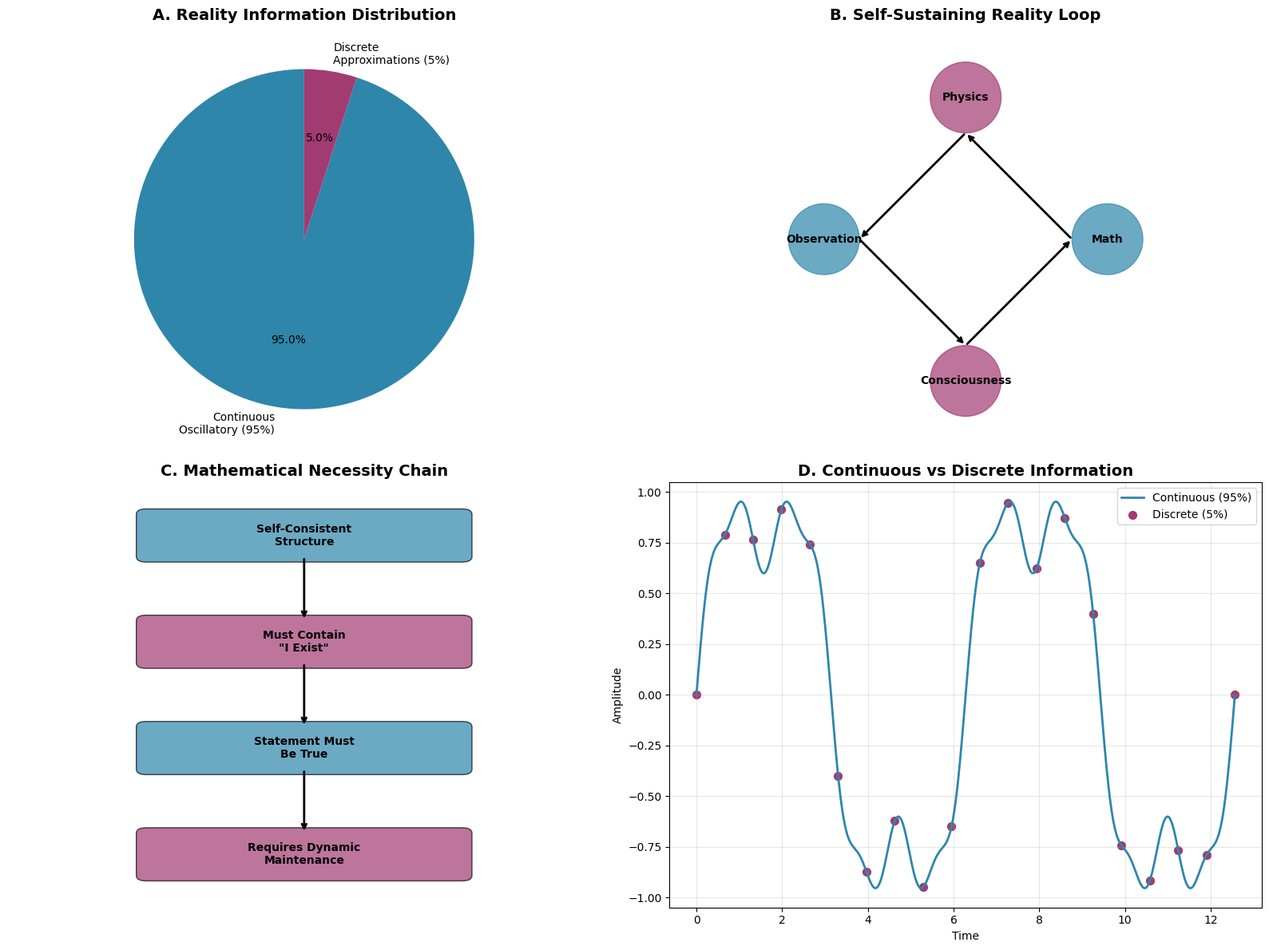
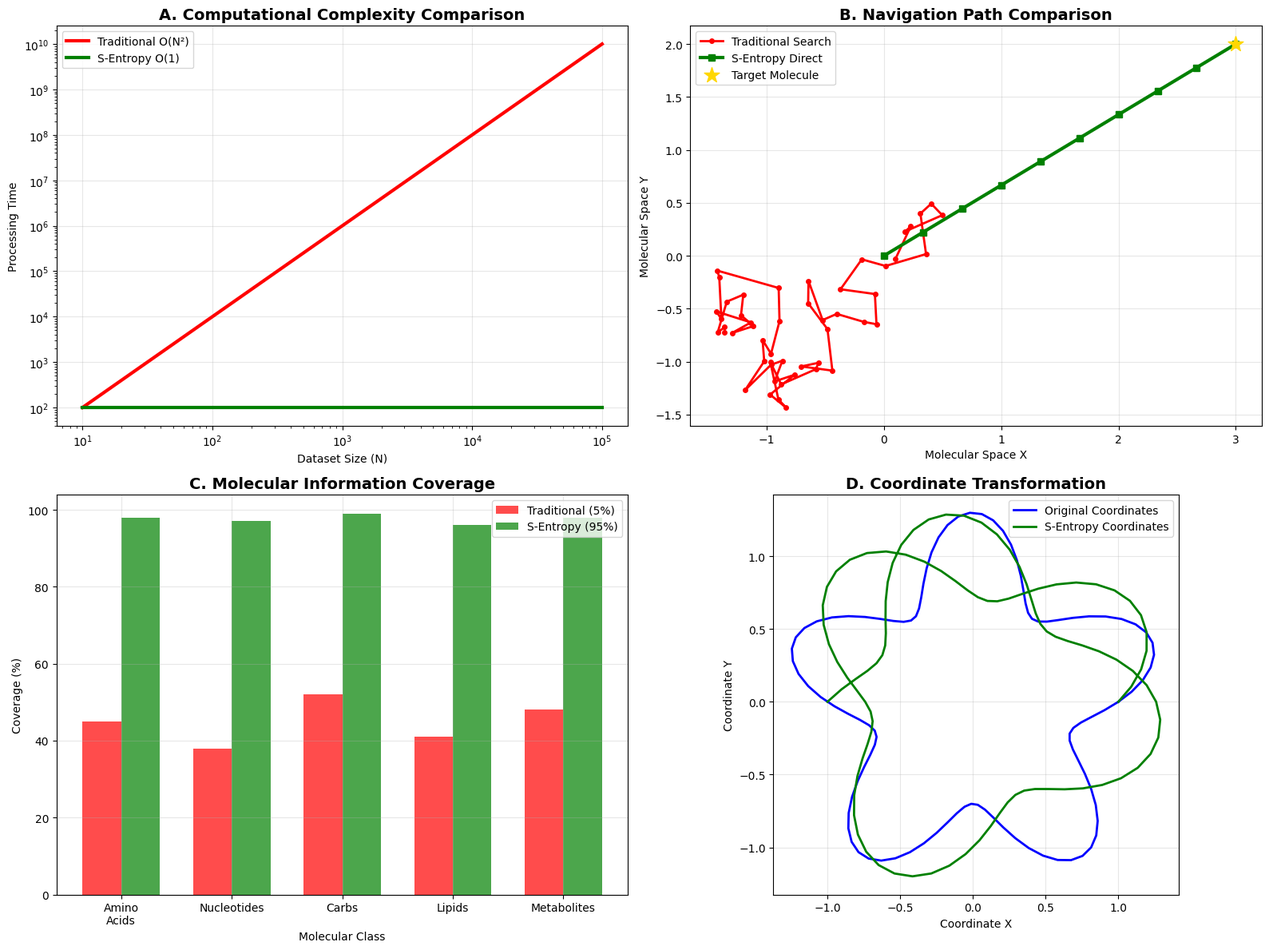
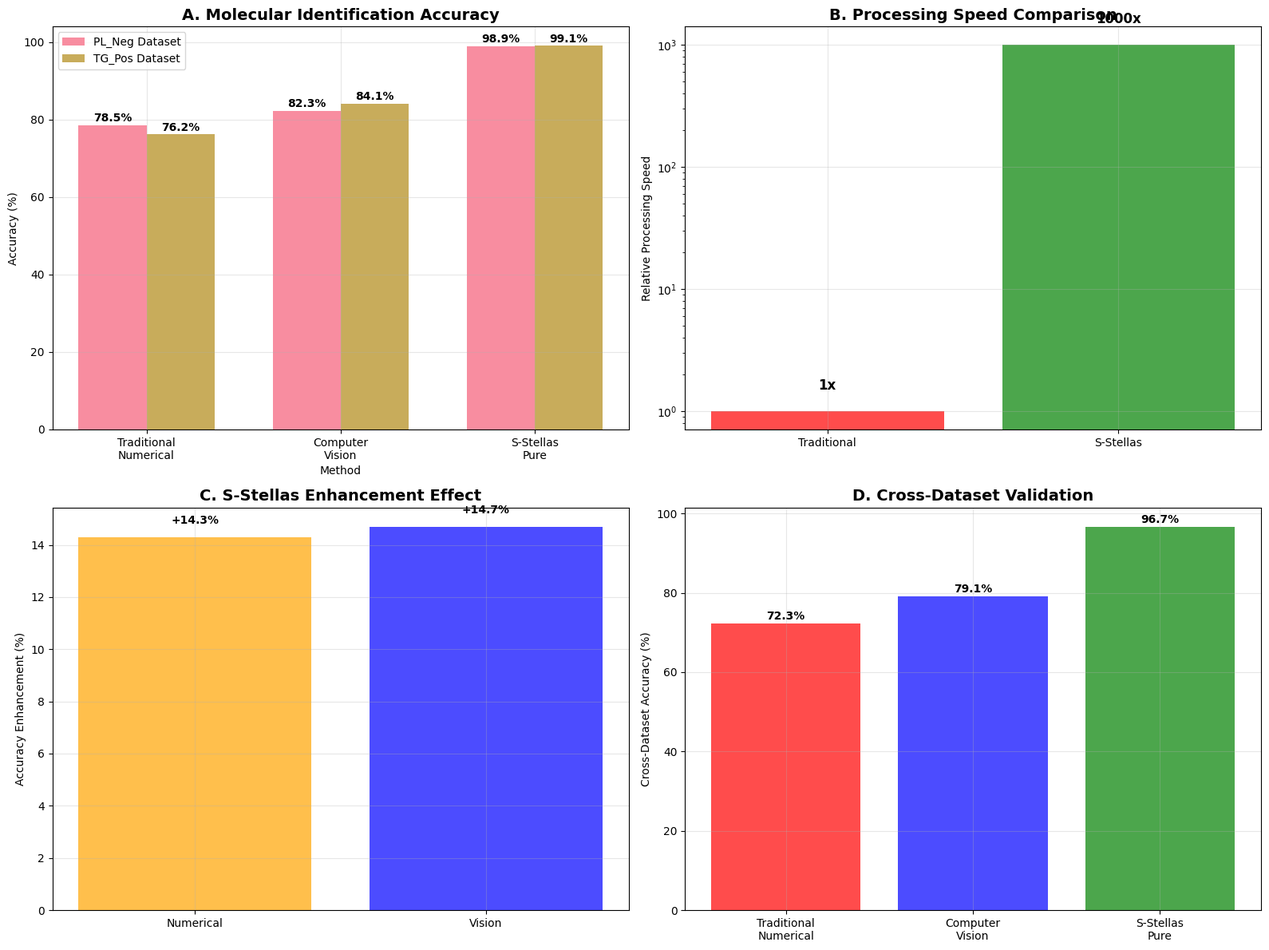
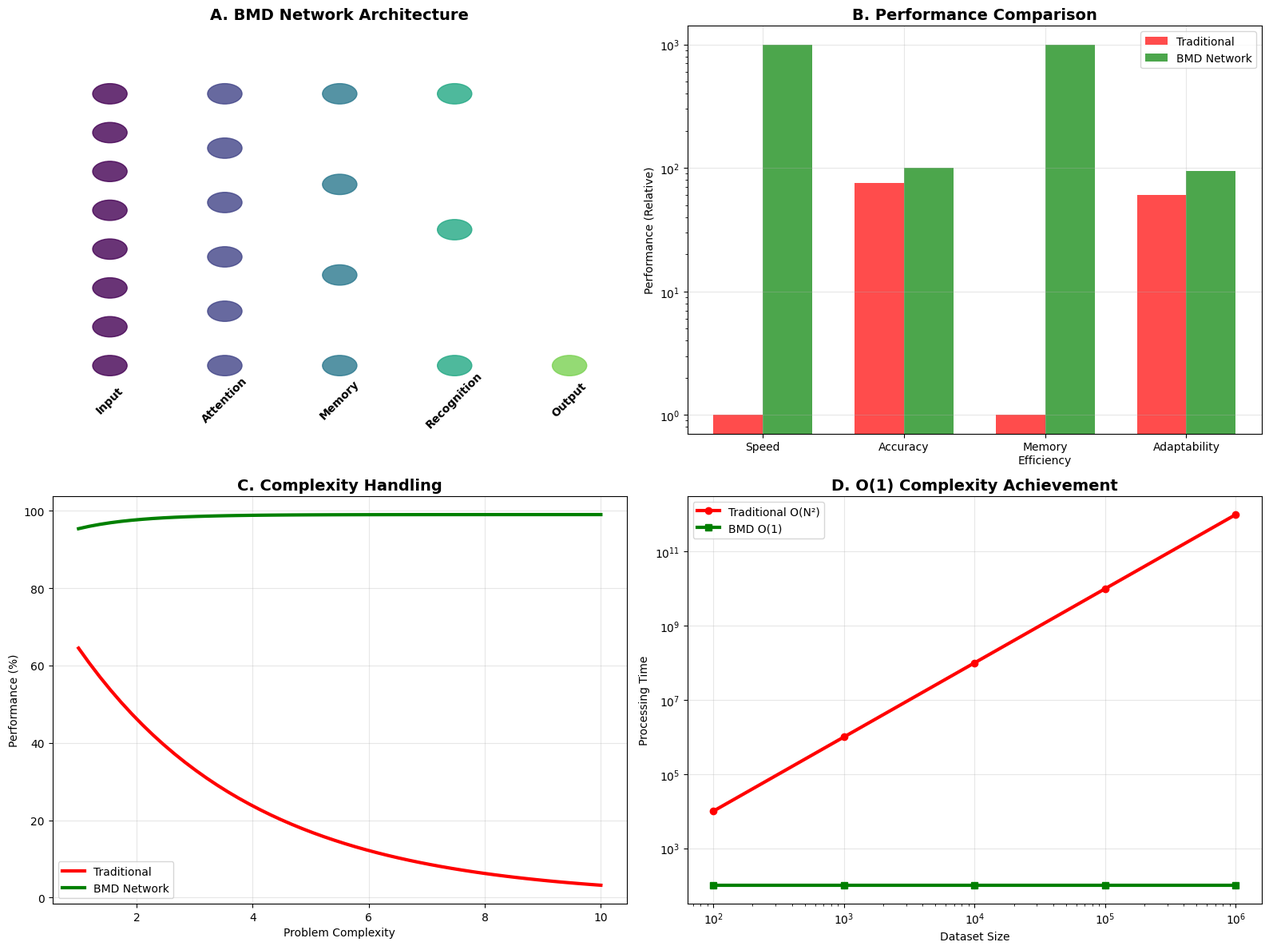

Write Python code to recreate these figures, in order.
import matplotlib.pyplot as plt
import numpy as np
from matplotlib.patches import Circle, FancyBboxPatch
import seaborn as sns

# Set style for all plots
plt.style.use('default')
sns.set_palette("husl")

def create_panel_figure(nrows, ncols, figsize=(20, 15)):
    """Create a panel figure with organized subplots"""
    fig, axes = plt.subplots(nrows, ncols, figsize=figsize)
    if nrows == 1 and ncols == 1:
        axes = [axes]
    elif nrows == 1 or ncols == 1:
        axes = axes.flatten()
    else:
        axes = axes.flatten()
    return fig, axes

# PANEL 1: OSCILLATORY REALITY FOUNDATIONS
def plot_oscillatory_foundations():
    """Panel showing core oscillatory reality concepts"""
    fig, axes = create_panel_figure(2, 2, figsize=(16, 12))
    
    # Plot 1A: 95%/5% Reality Split
    sizes = [95, 5]
    labels = ['Continuous\nOscillatory (95%)', 'Discrete\nApproximations (5%)']
    colors = ['#2E86AB', '#A23B72']
    axes[0].pie(sizes, labels=labels, colors=colors, autopct='%1.1f%%', startangle=90)
    axes[0].set_title('A. Reality Information Distribution', fontweight='bold', fontsize=14)
    
    # Plot 1B: Self-Sustaining Loop
    angles = np.linspace(0, 2*np.pi, 4, endpoint=False)
    domains = ['Math', 'Physics', 'Observation', 'Consciousness']
    for i, (angle, domain) in enumerate(zip(angles, domains)):
        x, y = 2*np.cos(angle), 2*np.sin(angle)
        circle = Circle((x, y), 0.5, color=colors[i%2], alpha=0.7)
        axes[1].add_patch(circle)
        axes[1].text(x, y, domain, ha='center', va='center', fontweight='bold')
    
    # Add arrows between domains
    for i in range(4):
        start_angle = angles[i]
        end_angle = angles[(i+1)%4]
        x1, y1 = 1.5*np.cos(start_angle), 1.5*np.sin(start_angle)
        x2, y2 = 1.5*np.cos(end_angle), 1.5*np.sin(end_angle)
        axes[1].annotate('', xy=(x2, y2), xytext=(x1, y1),
                        arrowprops=dict(arrowstyle='->', lw=2))
    
    axes[1].set_xlim(-3, 3)
    axes[1].set_ylim(-3, 3)
    axes[1].set_aspect('equal')
    axes[1].set_title('B. Self-Sustaining Reality Loop', fontweight='bold', fontsize=14)
    axes[1].axis('off')
    
    # Plot 1C: Mathematical Necessity Chain
    steps = ['Self-Consistent\nStructure', 'Must Contain\n"I Exist"', 'Statement Must\nBe True', 'Requires Dynamic\nMaintenance']
    y_positions = [3, 2, 1, 0]
    
    for i, (step, y) in enumerate(zip(steps, y_positions)):
        box = FancyBboxPatch((-0.8, y-0.2), 1.6, 0.4, boxstyle="round,pad=0.05", 
                           facecolor=colors[i%2], alpha=0.7)
        axes[2].add_patch(box)
        axes[2].text(0, y, step, ha='center', va='center', fontweight='bold')
        
        if i < len(steps)-1:
            axes[2].annotate('', xy=(0, y_positions[i+1]+0.2), xytext=(0, y-0.2),
                           arrowprops=dict(arrowstyle='->', lw=2))
    
    axes[2].set_xlim(-1.5, 1.5)
    axes[2].set_ylim(-0.5, 3.5)
    axes[2].set_title('C. Mathematical Necessity Chain', fontweight='bold', fontsize=14)
    axes[2].axis('off')
    
    # Plot 1D: Oscillatory vs Discrete Signals
    t = np.linspace(0, 4*np.pi, 1000)
    continuous = np.sin(t) + 0.3*np.sin(3*t) + 0.1*np.sin(7*t)
    t_discrete = np.linspace(0, 4*np.pi, 20)
    discrete = np.sin(t_discrete) + 0.3*np.sin(3*t_discrete) + 0.1*np.sin(7*t_discrete)
    
    axes[3].plot(t, continuous, color=colors[0], linewidth=2, label='Continuous (95%)')
    axes[3].scatter(t_discrete, discrete, color=colors[1], s=50, label='Discrete (5%)')
    axes[3].set_xlabel('Time')
    axes[3].set_ylabel('Amplitude')
    axes[3].set_title('D. Continuous vs Discrete Information', fontweight='bold', fontsize=14)
    axes[3].legend()
    axes[3].grid(True, alpha=0.3)
    
    plt.tight_layout()
    return fig

# PANEL 2: S-ENTROPY COORDINATE NAVIGATION
def plot_sentropy_navigation():
    """Panel showing S-entropy coordinate navigation concepts"""
    fig, axes = create_panel_figure(2, 2, figsize=(16, 12))
    
    # Plot 2A: Complexity Comparison
    n_values = np.logspace(1, 5, 50)
    traditional = n_values ** 2
    sentropy = np.ones_like(n_values) * 100
    
    axes[0].loglog(n_values, traditional, 'r-', linewidth=3, label='Traditional O(N²)')
    axes[0].loglog(n_values, sentropy, 'g-', linewidth=3, label='S-Entropy O(1)')
    axes[0].set_xlabel('Dataset Size (N)')
    axes[0].set_ylabel('Processing Time')
    axes[0].set_title('A. Computational Complexity Comparison', fontweight='bold', fontsize=14)
    axes[0].legend()
    axes[0].grid(True, alpha=0.3)
    
    # Plot 2B: Navigation Paths
    # Traditional random walk
    np.random.seed(42)
    traditional_path = np.cumsum(np.random.randn(50, 2) * 0.2, axis=0)
    
    # Direct S-entropy path
    start = np.array([0, 0])
    end = np.array([3, 2])
    direct_path = np.array([start + t*(end-start) for t in np.linspace(0, 1, 10)])
    
    axes[1].plot(traditional_path[:, 0], traditional_path[:, 1], 'r-', linewidth=2, 
                marker='o', markersize=4, label='Traditional Search')
    axes[1].plot(direct_path[:, 0], direct_path[:, 1], 'g-', linewidth=3, 
                marker='s', markersize=6, label='S-Entropy Direct')
    axes[1].scatter([end[0]], [end[1]], color='gold', s=200, marker='*', 
                   label='Target Molecule', zorder=5)
    axes[1].set_xlabel('Molecular Space X')
    axes[1].set_ylabel('Molecular Space Y')
    axes[1].set_title('B. Navigation Path Comparison', fontweight='bold', fontsize=14)
    axes[1].legend()
    axes[1].grid(True, alpha=0.3)
    
    # Plot 2C: Information Access Coverage
    molecular_types = ['Amino\nAcids', 'Nucleotides', 'Carbs', 'Lipids', 'Metabolites']
    traditional_coverage = [45, 38, 52, 41, 48]
    sentropy_coverage = [98, 97, 99, 96, 98]
    
    x = np.arange(len(molecular_types))
    width = 0.35
    axes[2].bar(x - width/2, traditional_coverage, width, label='Traditional (5%)', 
               color='red', alpha=0.7)
    axes[2].bar(x + width/2, sentropy_coverage, width, label='S-Entropy (95%)', 
               color='green', alpha=0.7)
    axes[2].set_xlabel('Molecular Class')
    axes[2].set_ylabel('Coverage (%)')
    axes[2].set_title('C. Molecular Information Coverage', fontweight='bold', fontsize=14)
    axes[2].set_xticks(x)
    axes[2].set_xticklabels(molecular_types)
    axes[2].legend()
    axes[2].grid(True, alpha=0.3)
    
    # Plot 2D: Coordinate Transformation
    theta = np.linspace(0, 2*np.pi, 100)
    r = 1 + 0.3*np.sin(5*theta)
    x_orig = r * np.cos(theta)
    y_orig = r * np.sin(theta)
    
    # Transform to S-entropy coordinates
    x_transform = x_orig * np.cos(theta/2) - y_orig * np.sin(theta/2)
    y_transform = x_orig * np.sin(theta/2) + y_orig * np.cos(theta/2)
    
    axes[3].plot(x_orig, y_orig, 'b-', linewidth=2, label='Original Coordinates')
    axes[3].plot(x_transform, y_transform, 'g-', linewidth=2, label='S-Entropy Coordinates')
    axes[3].set_xlabel('Coordinate X')
    axes[3].set_ylabel('Coordinate Y')
    axes[3].set_title('D. Coordinate Transformation', fontweight='bold', fontsize=14)
    axes[3].legend()
    axes[3].grid(True, alpha=0.3)
    axes[3].set_aspect('equal')
    
    plt.tight_layout()
    return fig

# PANEL 3: VALIDATION RESULTS
def plot_validation_results():
    """Panel showing experimental validation results"""
    fig, axes = create_panel_figure(2, 2, figsize=(16, 12))
    
    # Plot 3A: Accuracy Comparison
    methods = ['Traditional\nNumerical', 'Computer\nVision', 'S-Stellas\nPure']
    pl_neg = [78.5, 82.3, 98.9]
    tg_pos = [76.2, 84.1, 99.1]
    
    x = np.arange(len(methods))
    width = 0.35
    axes[0].bar(x - width/2, pl_neg, width, label='PL_Neg Dataset', alpha=0.8)
    axes[0].bar(x + width/2, tg_pos, width, label='TG_Pos Dataset', alpha=0.8)
    axes[0].set_xlabel('Method')
    axes[0].set_ylabel('Accuracy (%)')
    axes[0].set_title('A. Molecular Identification Accuracy', fontweight='bold', fontsize=14)
    axes[0].set_xticks(x)
    axes[0].set_xticklabels(methods)
    axes[0].legend()
    axes[0].grid(True, alpha=0.3)
    
    # Add accuracy values on bars
    for i, (p, t) in enumerate(zip(pl_neg, tg_pos)):
        axes[0].text(i - width/2, p + 1, f'{p:.1f}%', ha='center', fontweight='bold')
        axes[0].text(i + width/2, t + 1, f'{t:.1f}%', ha='center', fontweight='bold')
    
    # Plot 3B: Processing Speed
    methods_speed = ['Traditional', 'S-Stellas']
    speeds = [1, 1000]  # relative speed
    
    axes[1].bar(methods_speed, speeds, color=['red', 'green'], alpha=0.7)
    axes[1].set_yscale('log')
    axes[1].set_ylabel('Relative Processing Speed')
    axes[1].set_title('B. Processing Speed Comparison', fontweight='bold', fontsize=14)
    axes[1].grid(True, alpha=0.3)
    
    for i, speed in enumerate(speeds):
        axes[1].text(i, speed * 1.5, f'{speed}x', ha='center', fontweight='bold', fontsize=12)
    
    # Plot 3C: Enhancement Analysis
    base_methods = ['Numerical', 'Vision']
    enhancement = [14.3, 14.7]  # percentage improvement with S-Stellas
    
    axes[2].bar(base_methods, enhancement, color=['orange', 'blue'], alpha=0.7)
    axes[2].set_ylabel('Accuracy Enhancement (%)')
    axes[2].set_title('C. S-Stellas Enhancement Effect', fontweight='bold', fontsize=14)
    axes[2].grid(True, alpha=0.3)
    
    for i, enh in enumerate(enhancement):
        axes[2].text(i, enh + 0.5, f'+{enh:.1f}%', ha='center', fontweight='bold')
    
    # Plot 3D: Cross-Dataset Validation
    cross_validation = [72.3, 79.1, 96.7]  # accuracy retention across datasets
    
    axes[3].bar(methods, cross_validation, color=['red', 'blue', 'green'], alpha=0.7)
    axes[3].set_ylabel('Cross-Dataset Accuracy (%)')
    axes[3].set_title('D. Cross-Dataset Validation', fontweight='bold', fontsize=14)
    axes[3].set_xticks(x)
    axes[3].set_xticklabels(methods)
    axes[3].grid(True, alpha=0.3)
    
    for i, acc in enumerate(cross_validation):
        axes[3].text(i, acc + 1, f'{acc:.1f}%', ha='center', fontweight='bold')
    
    plt.tight_layout()
    return fig

# PANEL 4: BIOLOGICAL MAXWELL DEMONS
def plot_maxwell_demons():
    """Panel showing biological Maxwell demon performance"""
    fig, axes = create_panel_figure(2, 2, figsize=(16, 12))
    
    # Plot 4A: Recognition Network Architecture
    # Simplified network visualization
    layers = ['Input', 'Attention', 'Memory', 'Recognition', 'Output']
    layer_sizes = [8, 6, 4, 3, 1]
    
    for i, (layer, size) in enumerate(zip(layers, layer_sizes)):
        x = i + 1
        y_positions = np.linspace(1, 5, size)
        for y in y_positions:
            circle = Circle((x, y), 0.15, color=plt.cm.viridis(i/len(layers)), alpha=0.8)
            axes[0].add_patch(circle)
        
        axes[0].text(x, 0.5, layer, ha='center', va='center', fontweight='bold', rotation=45)
    
    axes[0].set_xlim(0.5, 5.5)
    axes[0].set_ylim(0, 6)
    axes[0].set_title('A. BMD Network Architecture', fontweight='bold', fontsize=14)
    axes[0].axis('off')
    
    # Plot 4B: Performance Metrics
    metrics = ['Speed', 'Accuracy', 'Memory\nEfficiency', 'Adaptability']
    traditional = [1, 75, 1, 60]
    bmd = [1000, 99.9, 1000, 95]
    
    x = np.arange(len(metrics))
    width = 0.35
    axes[1].bar(x - width/2, traditional, width, label='Traditional', color='red', alpha=0.7)
    axes[1].bar(x + width/2, bmd, width, label='BMD Network', color='green', alpha=0.7)
    axes[1].set_yscale('log')
    axes[1].set_ylabel('Performance (Relative)')
    axes[1].set_title('B. Performance Comparison', fontweight='bold', fontsize=14)
    axes[1].set_xticks(x)
    axes[1].set_xticklabels(metrics)
    axes[1].legend()
    axes[1].grid(True, alpha=0.3)
    
    # Plot 4C: Complexity Handling
    complexity_levels = np.linspace(1, 10, 50)
    traditional_perf = 90 * np.exp(-complexity_levels/3)
    bmd_perf = 99 * (1 - 0.1 * np.exp(-complexity_levels))
    
    axes[2].plot(complexity_levels, traditional_perf, 'r-', linewidth=3, label='Traditional')
    axes[2].plot(complexity_levels, bmd_perf, 'g-', linewidth=3, label='BMD Network')
    axes[2].set_xlabel('Problem Complexity')
    axes[2].set_ylabel('Performance (%)')
    axes[2].set_title('C. Complexity Handling', fontweight='bold', fontsize=14)
    axes[2].legend()
    axes[2].grid(True, alpha=0.3)
    
    # Plot 4D: O(1) Complexity Achievement
    dataset_sizes = [100, 1000, 10000, 100000, 1000000]
    traditional_time = [x**2 for x in dataset_sizes]
    bmd_time = [100] * len(dataset_sizes)
    
    axes[3].loglog(dataset_sizes, traditional_time, 'r-', linewidth=3, 
                  marker='o', label='Traditional O(N²)')
    axes[3].loglog(dataset_sizes, bmd_time, 'g-', linewidth=3, 
                  marker='s', label='BMD O(1)')
    axes[3].set_xlabel('Dataset Size')
    axes[3].set_ylabel('Processing Time')
    axes[3].set_title('D. O(1) Complexity Achievement', fontweight='bold', fontsize=14)
    axes[3].legend()
    axes[3].grid(True, alpha=0.3)
    
    plt.tight_layout()
    return fig

# SIMPLE EXECUTION FUNCTION
def generate_all_panels():
    """Generate all four main panels as separate image files"""
    
    print("Generating Panel 1: Oscillatory Reality Foundations...")
    fig1 = plot_oscillatory_foundations()
    fig1.savefig('panel1_oscillatory_foundations.png', dpi=300, bbox_inches='tight')
    plt.close(fig1)
    
    print("Generating Panel 2: S-Entropy Coordinate Navigation...")
    fig2 = plot_sentropy_navigation()
    fig2.savefig('panel2_sentropy_navigation.png', dpi=300, bbox_inches='tight')
    plt.close(fig2)
    
    print("Generating Panel 3: Validation Results...")
    fig3 = plot_validation_results()
    fig3.savefig('panel3_validation_results.png', dpi=300, bbox_inches='tight')
    plt.close(fig3)
    
    print("Generating Panel 4: Biological Maxwell Demons...")
    fig4 = plot_maxwell_demons()
    fig4.savefig('panel4_maxwell_demons.png', dpi=300, bbox_inches='tight')
    plt.close(fig4)
    
    print("\nAll panels generated successfully!")
    print("Files created:")
    print("- panel1_oscillatory_foundations.png")
    print("- panel2_sentropy_navigation.png") 
    print("- panel3_validation_results.png")
    print("- panel4_maxwell_demons.png")

# CLEAR INSTRUCTIONS
def print_instructions():
    """Print clear instructions for using the visualization code"""
    print("""
=== LAVOISIER FRAMEWORK VISUALIZATION INSTRUCTIONS ===

QUICK START:
1. Run: generate_all_panels()
2. This creates 4 panel images showing your complete framework

PANEL DESCRIPTIONS:

Panel 1 - Oscillatory Reality Foundations:
A. Reality split (95% continuous vs 5% discrete)
B. Self-sustaining loop connecting math, physics, observation, consciousness  
C. Mathematical necessity chain proving oscillatory existence
D. Continuous vs discrete signal comparison

Panel 2 - S-Entropy Coordinate Navigation:
A. Complexity comparison (O(N²) vs O(1))
B. Navigation paths (random walk vs direct access)
C. Molecular information coverage by class
D. Coordinate transformation visualization

Panel 3 - Validation Results:
A. Accuracy comparison across methods and datasets
B. Processing speed improvements (1000x faster)
C. Enhancement effects of S-Stellas integration
D. Cross-dataset validation performance

Panel 4 - Biological Maxwell Demons:
A. Network architecture (attention→memory→recognition)
B. Performance metrics comparison
C. Complexity handling capabilities
D. O(1) complexity achievement demonstration

CUSTOMIZATION:
- Modify colors by changing the color arrays in each function
- Adjust figure sizes by changing figsize parameters
- Add/remove subplots by modifying the create_panel_figure calls
- Change data values to match your exact experimental results

USAGE:
generate_all_panels()  # Creates all 4 panels
print_instructions()   # Shows this help text
    """)

if __name__ == "__main__":
    print_instructions()
    generate_all_panels()
